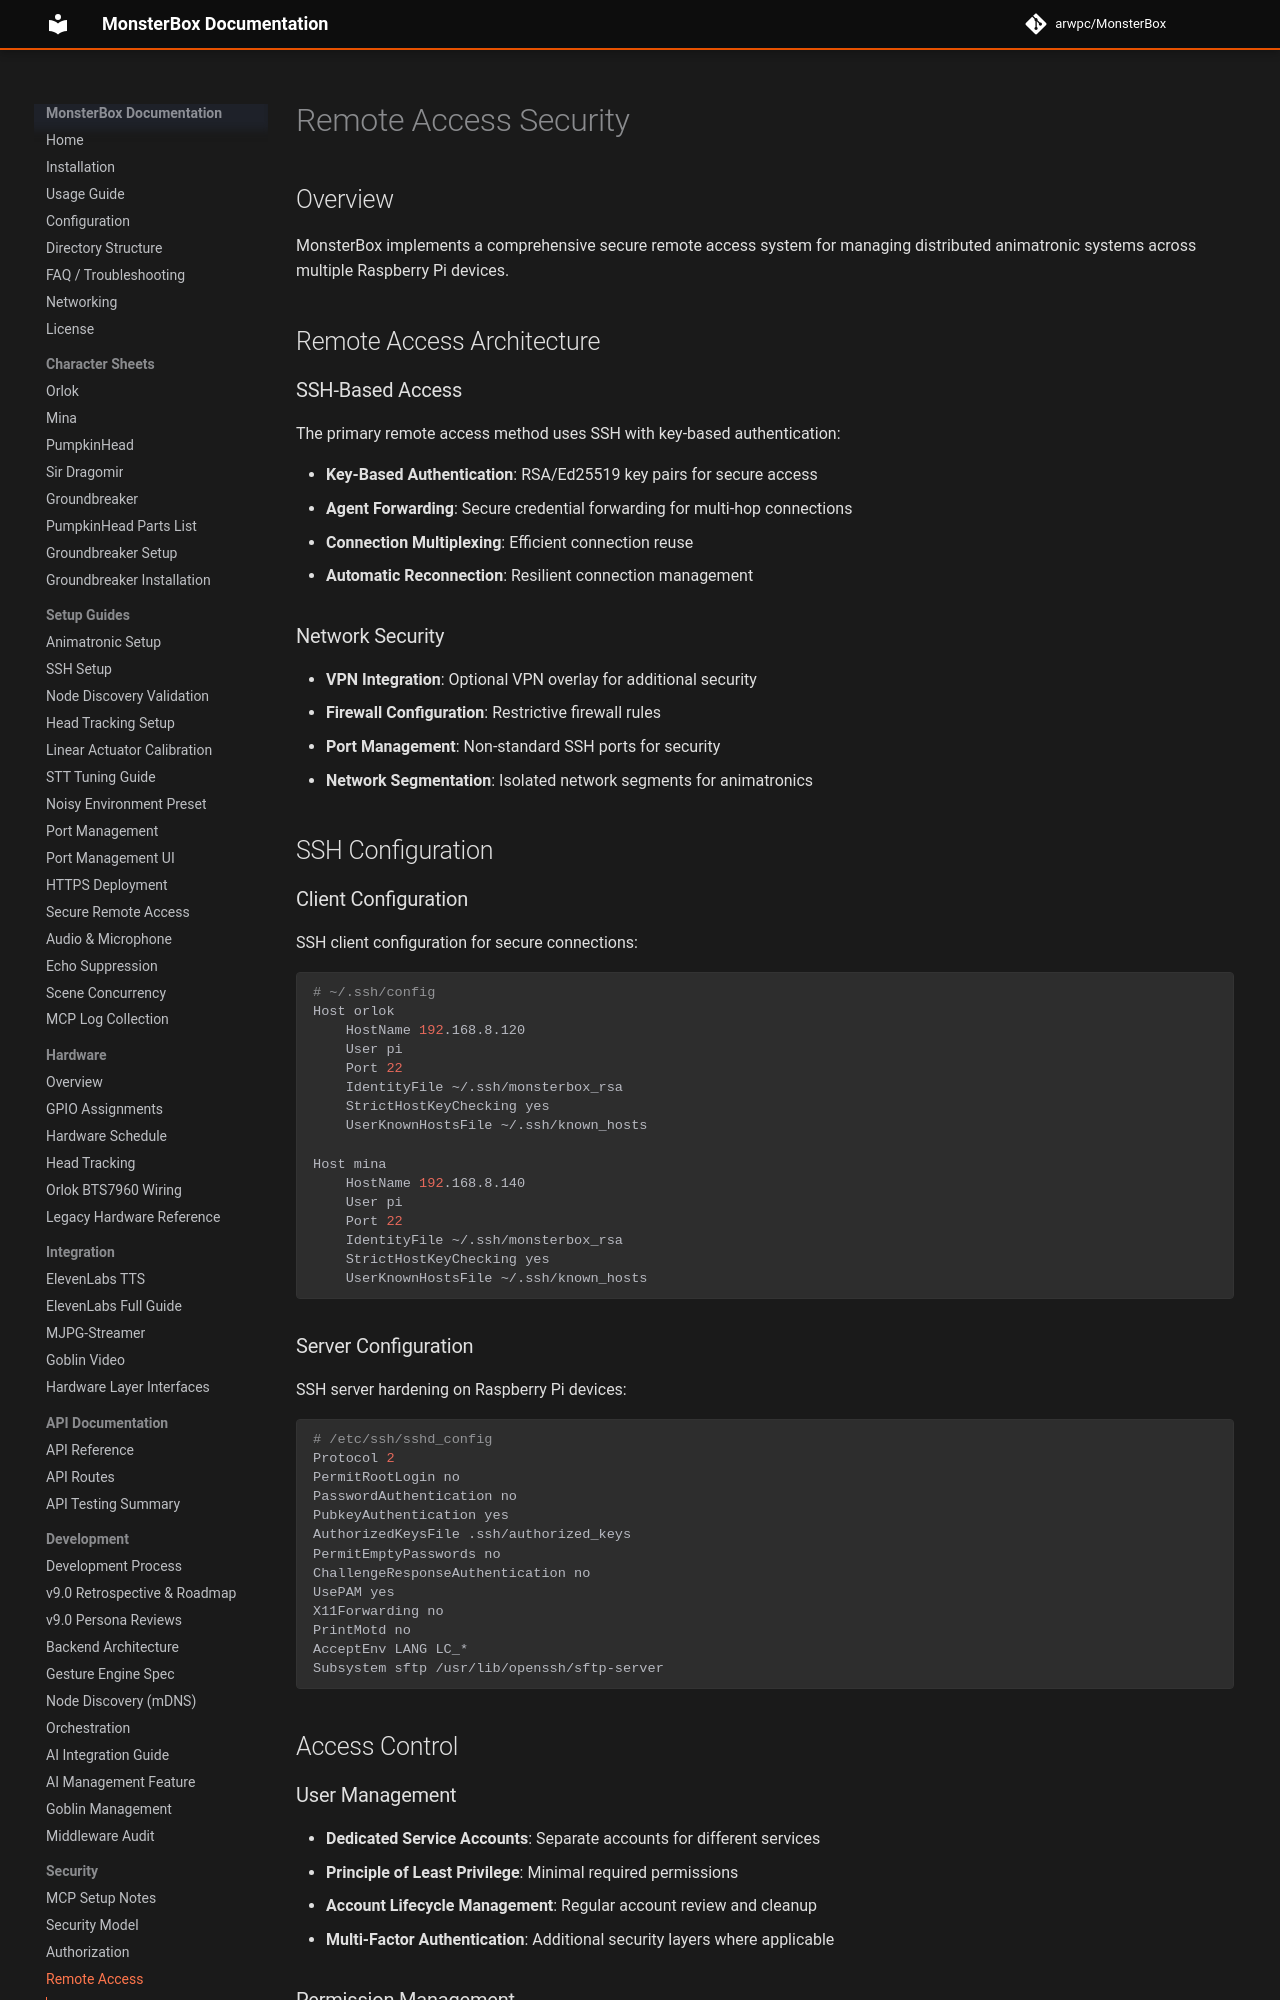

repository: arwpc/MonsterBox · page: security/remote-access/index.html · generator: mkdocs

# Remote Access Security

## Overview

MonsterBox implements a comprehensive secure remote access system for managing distributed animatronic systems across multiple Raspberry Pi devices.

## Remote Access Architecture

### SSH-Based Access
The primary remote access method uses SSH with key-based authentication:

- **Key-Based Authentication**: RSA/Ed25519 key pairs for secure access
- **Agent Forwarding**: Secure credential forwarding for multi-hop connections
- **Connection Multiplexing**: Efficient connection reuse
- **Automatic Reconnection**: Resilient connection management

### Network Security
- **VPN Integration**: Optional VPN overlay for additional security
- **Firewall Configuration**: Restrictive firewall rules
- **Port Management**: Non-standard SSH ports for security
- **Network Segmentation**: Isolated network segments for animatronics

## SSH Configuration

### Client Configuration
SSH client configuration for secure connections:

```bash
# ~/.ssh/config
Host orlok
    HostName 192.168.8.120
    User pi
    Port 22
    IdentityFile ~/.ssh/monsterbox_rsa
    StrictHostKeyChecking yes
    UserKnownHostsFile ~/.ssh/known_hosts

Host mina
    HostName 192.168.8.140
    User pi
    Port 22
    IdentityFile ~/.ssh/monsterbox_rsa
    StrictHostKeyChecking yes
    UserKnownHostsFile ~/.ssh/known_hosts
```

### Server Configuration
SSH server hardening on Raspberry Pi devices:

```bash
# /etc/ssh/sshd_config
Protocol 2
PermitRootLogin no
PasswordAuthentication no
PubkeyAuthentication yes
AuthorizedKeysFile .ssh/authorized_keys
PermitEmptyPasswords no
ChallengeResponseAuthentication no
UsePAM yes
X11Forwarding no
PrintMotd no
AcceptEnv LANG LC_*
Subsystem sftp /usr/lib/openssh/sftp-server
```

## Access Control

### User Management
- **Dedicated Service Accounts**: Separate accounts for different services
- **Principle of Least Privilege**: Minimal required permissions
- **Account Lifecycle Management**: Regular account review and cleanup
- **Multi-Factor Authentication**: Additional security layers where applicable
